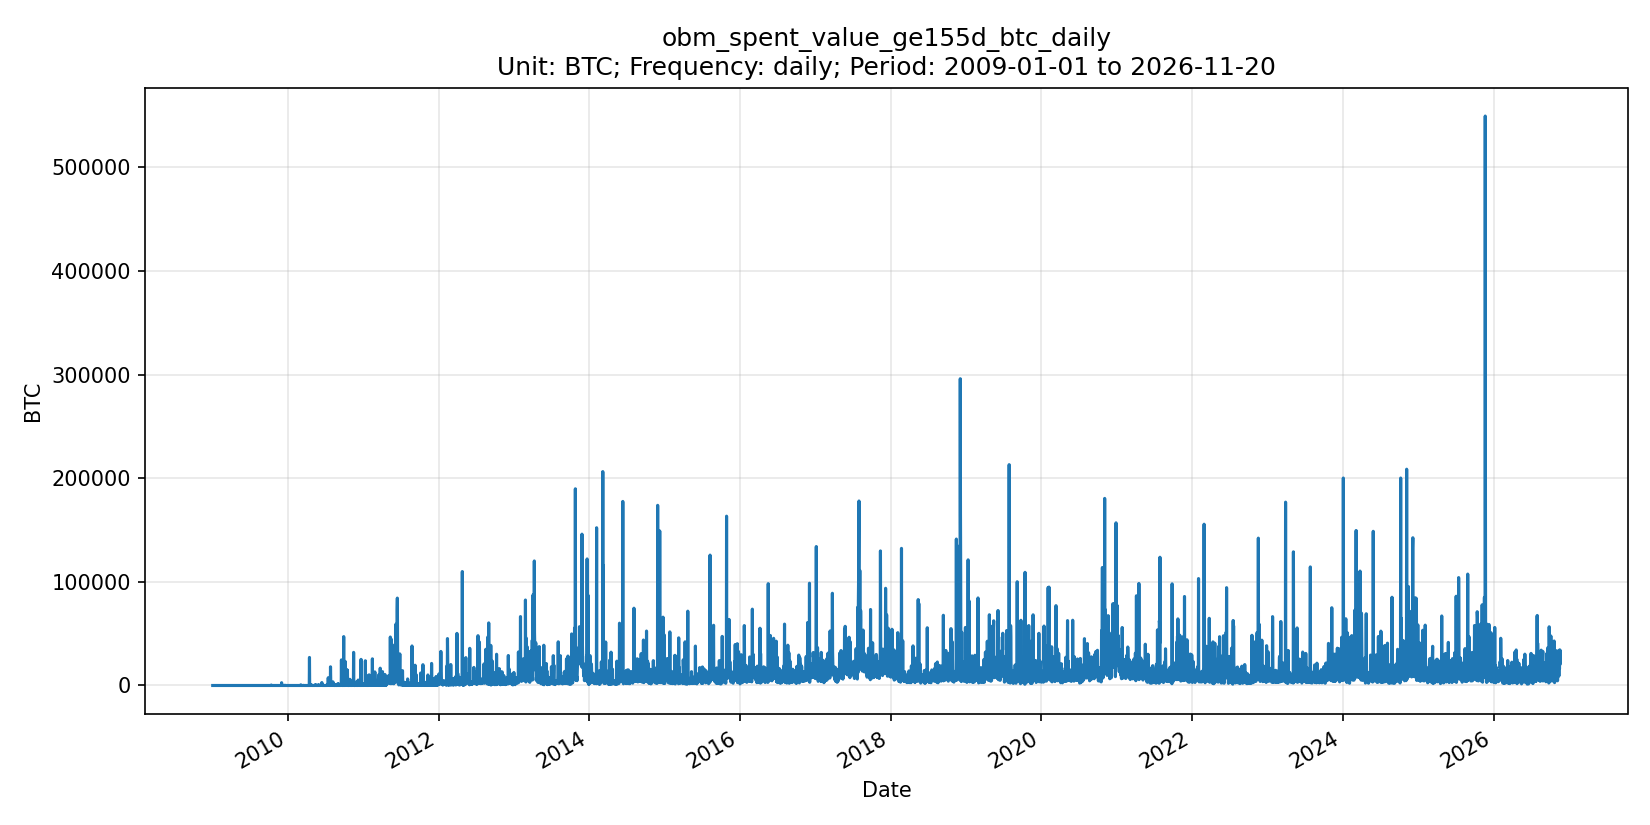

Values plotted in this chart, from the file beside it:
date, series_id, value, unit, frequency, release_version
2009-01-01, obm_spent_value_ge155d_btc_daily, 0.00000000, BTC, daily, OBM v0.1.0
2009-01-02, obm_spent_value_ge155d_btc_daily, 0.00000000, BTC, daily, OBM v0.1.0
2009-01-03, obm_spent_value_ge155d_btc_daily, 0.00000000, BTC, daily, OBM v0.1.0
2009-01-04, obm_spent_value_ge155d_btc_daily, 0.00000000, BTC, daily, OBM v0.1.0
2009-01-05, obm_spent_value_ge155d_btc_daily, 0.00000000, BTC, daily, OBM v0.1.0
2009-01-06, obm_spent_value_ge155d_btc_daily, 0.00000000, BTC, daily, OBM v0.1.0
2009-01-07, obm_spent_value_ge155d_btc_daily, 0.00000000, BTC, daily, OBM v0.1.0
2009-01-08, obm_spent_value_ge155d_btc_daily, 0.00000000, BTC, daily, OBM v0.1.0
2009-01-09, obm_spent_value_ge155d_btc_daily, 0.00000000, BTC, daily, OBM v0.1.0
2009-01-10, obm_spent_value_ge155d_btc_daily, 0.00000000, BTC, daily, OBM v0.1.0
2009-01-11, obm_spent_value_ge155d_btc_daily, 0.00000000, BTC, daily, OBM v0.1.0
2009-01-12, obm_spent_value_ge155d_btc_daily, 0.00000000, BTC, daily, OBM v0.1.0
2009-01-13, obm_spent_value_ge155d_btc_daily, 0.00000000, BTC, daily, OBM v0.1.0
2009-01-14, obm_spent_value_ge155d_btc_daily, 0.00000000, BTC, daily, OBM v0.1.0
2009-01-15, obm_spent_value_ge155d_btc_daily, 0.00000000, BTC, daily, OBM v0.1.0
2009-01-16, obm_spent_value_ge155d_btc_daily, 0.00000000, BTC, daily, OBM v0.1.0
2009-01-17, obm_spent_value_ge155d_btc_daily, 0.00000000, BTC, daily, OBM v0.1.0
2009-01-18, obm_spent_value_ge155d_btc_daily, 0.00000000, BTC, daily, OBM v0.1.0
2009-01-19, obm_spent_value_ge155d_btc_daily, 0.00000000, BTC, daily, OBM v0.1.0
2009-01-20, obm_spent_value_ge155d_btc_daily, 0.00000000, BTC, daily, OBM v0.1.0
2009-01-21, obm_spent_value_ge155d_btc_daily, 0.00000000, BTC, daily, OBM v0.1.0
2009-01-22, obm_spent_value_ge155d_btc_daily, 0.00000000, BTC, daily, OBM v0.1.0
2009-01-23, obm_spent_value_ge155d_btc_daily, 0.00000000, BTC, daily, OBM v0.1.0
2009-01-24, obm_spent_value_ge155d_btc_daily, 0.00000000, BTC, daily, OBM v0.1.0
2009-01-25, obm_spent_value_ge155d_btc_daily, 0.00000000, BTC, daily, OBM v0.1.0
2009-01-26, obm_spent_value_ge155d_btc_daily, 0.00000000, BTC, daily, OBM v0.1.0
2009-01-27, obm_spent_value_ge155d_btc_daily, 0.00000000, BTC, daily, OBM v0.1.0
2009-01-28, obm_spent_value_ge155d_btc_daily, 0.00000000, BTC, daily, OBM v0.1.0
2009-01-29, obm_spent_value_ge155d_btc_daily, 0.00000000, BTC, daily, OBM v0.1.0
2009-01-30, obm_spent_value_ge155d_btc_daily, 0.00000000, BTC, daily, OBM v0.1.0
2009-01-31, obm_spent_value_ge155d_btc_daily, 0.00000000, BTC, daily, OBM v0.1.0
2009-02-01, obm_spent_value_ge155d_btc_daily, 0.00000000, BTC, daily, OBM v0.1.0
2009-02-02, obm_spent_value_ge155d_btc_daily, 0.00000000, BTC, daily, OBM v0.1.0
2009-02-03, obm_spent_value_ge155d_btc_daily, 0.00000000, BTC, daily, OBM v0.1.0
2009-02-04, obm_spent_value_ge155d_btc_daily, 0.00000000, BTC, daily, OBM v0.1.0
2009-02-05, obm_spent_value_ge155d_btc_daily, 0.00000000, BTC, daily, OBM v0.1.0
2009-02-06, obm_spent_value_ge155d_btc_daily, 0.00000000, BTC, daily, OBM v0.1.0
2009-02-07, obm_spent_value_ge155d_btc_daily, 0.00000000, BTC, daily, OBM v0.1.0
2009-02-08, obm_spent_value_ge155d_btc_daily, 0.00000000, BTC, daily, OBM v0.1.0
2009-02-09, obm_spent_value_ge155d_btc_daily, 0.00000000, BTC, daily, OBM v0.1.0
2009-02-10, obm_spent_value_ge155d_btc_daily, 0.00000000, BTC, daily, OBM v0.1.0
2009-02-11, obm_spent_value_ge155d_btc_daily, 0.00000000, BTC, daily, OBM v0.1.0
2009-02-12, obm_spent_value_ge155d_btc_daily, 0.00000000, BTC, daily, OBM v0.1.0
2009-02-13, obm_spent_value_ge155d_btc_daily, 0.00000000, BTC, daily, OBM v0.1.0
2009-02-14, obm_spent_value_ge155d_btc_daily, 0.00000000, BTC, daily, OBM v0.1.0
2009-02-15, obm_spent_value_ge155d_btc_daily, 0.00000000, BTC, daily, OBM v0.1.0
2009-02-16, obm_spent_value_ge155d_btc_daily, 0.00000000, BTC, daily, OBM v0.1.0
2009-02-17, obm_spent_value_ge155d_btc_daily, 0.00000000, BTC, daily, OBM v0.1.0
2009-02-18, obm_spent_value_ge155d_btc_daily, 0.00000000, BTC, daily, OBM v0.1.0
2009-02-19, obm_spent_value_ge155d_btc_daily, 0.00000000, BTC, daily, OBM v0.1.0
2009-02-20, obm_spent_value_ge155d_btc_daily, 0.00000000, BTC, daily, OBM v0.1.0
2009-02-21, obm_spent_value_ge155d_btc_daily, 0.00000000, BTC, daily, OBM v0.1.0
2009-02-22, obm_spent_value_ge155d_btc_daily, 0.00000000, BTC, daily, OBM v0.1.0
2009-02-23, obm_spent_value_ge155d_btc_daily, 0.00000000, BTC, daily, OBM v0.1.0
2009-02-24, obm_spent_value_ge155d_btc_daily, 0.00000000, BTC, daily, OBM v0.1.0
2009-02-25, obm_spent_value_ge155d_btc_daily, 0.00000000, BTC, daily, OBM v0.1.0
2009-02-26, obm_spent_value_ge155d_btc_daily, 0.00000000, BTC, daily, OBM v0.1.0
2009-02-27, obm_spent_value_ge155d_btc_daily, 0.00000000, BTC, daily, OBM v0.1.0
2009-02-28, obm_spent_value_ge155d_btc_daily, 0.00000000, BTC, daily, OBM v0.1.0
2009-03-01, obm_spent_value_ge155d_btc_daily, 0.00000000, BTC, daily, OBM v0.1.0
... 6,473 more rows
